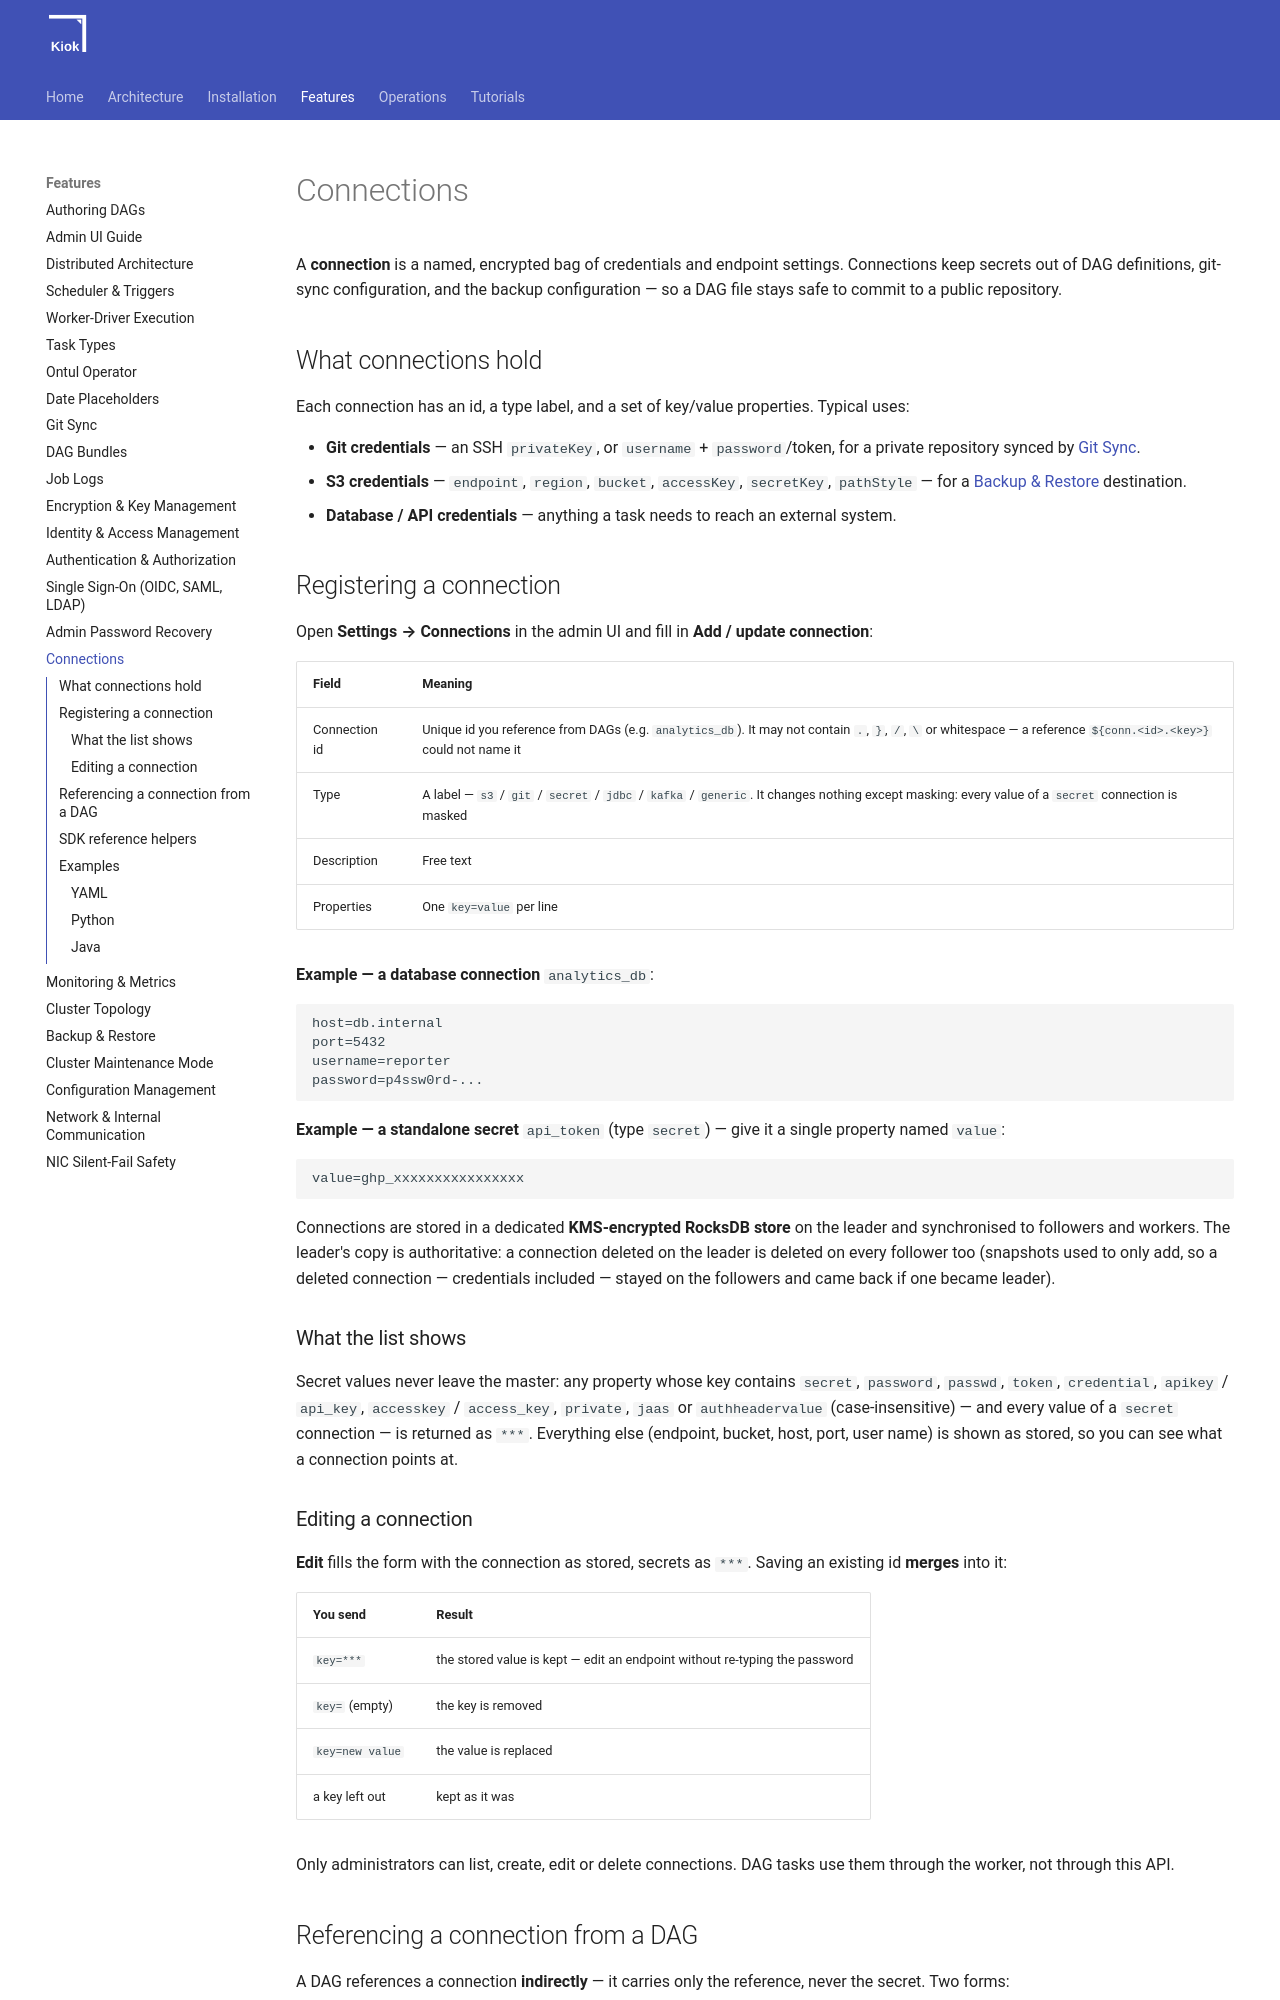

repository: cloudcheflabs/kiok-docs · page: 1.0.0/features/connections/index.html · generator: mkdocs

# Connections

A **connection** is a named, encrypted bag of credentials and endpoint settings. Connections keep secrets out of DAG definitions, git-sync configuration, and the backup configuration — so a DAG file stays safe to commit to a public repository.

## What connections hold

Each connection has an id, a type label, and a set of key/value properties. Typical uses:

- **Git credentials** — an SSH `privateKey`, or `username` + `password`/token, for a private repository synced by [Git Sync](git-sync.md).
- **S3 credentials** — `endpoint`, `region`, `bucket`, `accessKey`, `secretKey`, `pathStyle` — for a [Backup &amp; Restore](backup.md) destination.
- **Database / API credentials** — anything a task needs to reach an external system.

## Registering a connection

Open **Settings → Connections** in the admin UI and fill in **Add / update connection**:

| Field | Meaning |
|---|---|
| Connection id | Unique id you reference from DAGs (e.g. `analytics_db`). It may not contain `.`, `}`, `/`, `\` or whitespace — a reference `${conn.<id>.<key>}` could not name it |
| Type | A label — `s3` / `git` / `secret` / `jdbc` / `kafka` / `generic`. It changes nothing except masking: every value of a `secret` connection is masked |
| Description | Free text |
| Properties | One `key=value` per line |

**Example — a database connection** `analytics_db`:

```
host=db.internal
port=5432
username=reporter
password=p4ssw0rd-...
```

**Example — a standalone secret** `api_token` (type `secret`) — give it a single property named `value`:

```
value=ghp_xxxxxxxxxxxxxxxx
```

Connections are stored in a dedicated **KMS-encrypted RocksDB store** on the leader and synchronised to followers and workers. The leader's copy is authoritative: a connection deleted on the leader is deleted on every follower too (snapshots used to only add, so a deleted connection — credentials included — stayed on the followers and came back if one became leader).

### What the list shows

Secret values never leave the master: any property whose key contains `secret`, `password`, `passwd`,
`token`, `credential`, `apikey` / `api_key`, `accesskey` / `access_key`, `private`, `jaas` or
`authheadervalue` (case-insensitive) — and every value of a `secret` connection — is returned as `***`.
Everything else (endpoint, bucket, host, port, user name) is shown as stored, so you can see what a
connection points at.

### Editing a connection

**Edit** fills the form with the connection as stored, secrets as `***`. Saving an existing id
**merges** into it:

| You send | Result |
|---|---|
| `key=***` | the stored value is kept — edit an endpoint without re-typing the password |
| `key=` (empty) | the key is removed |
| `key=new value` | the value is replaced |
| a key left out | kept as it was |

Only administrators can list, create, edit or delete connections. DAG tasks use them through the
worker, not through this API.
